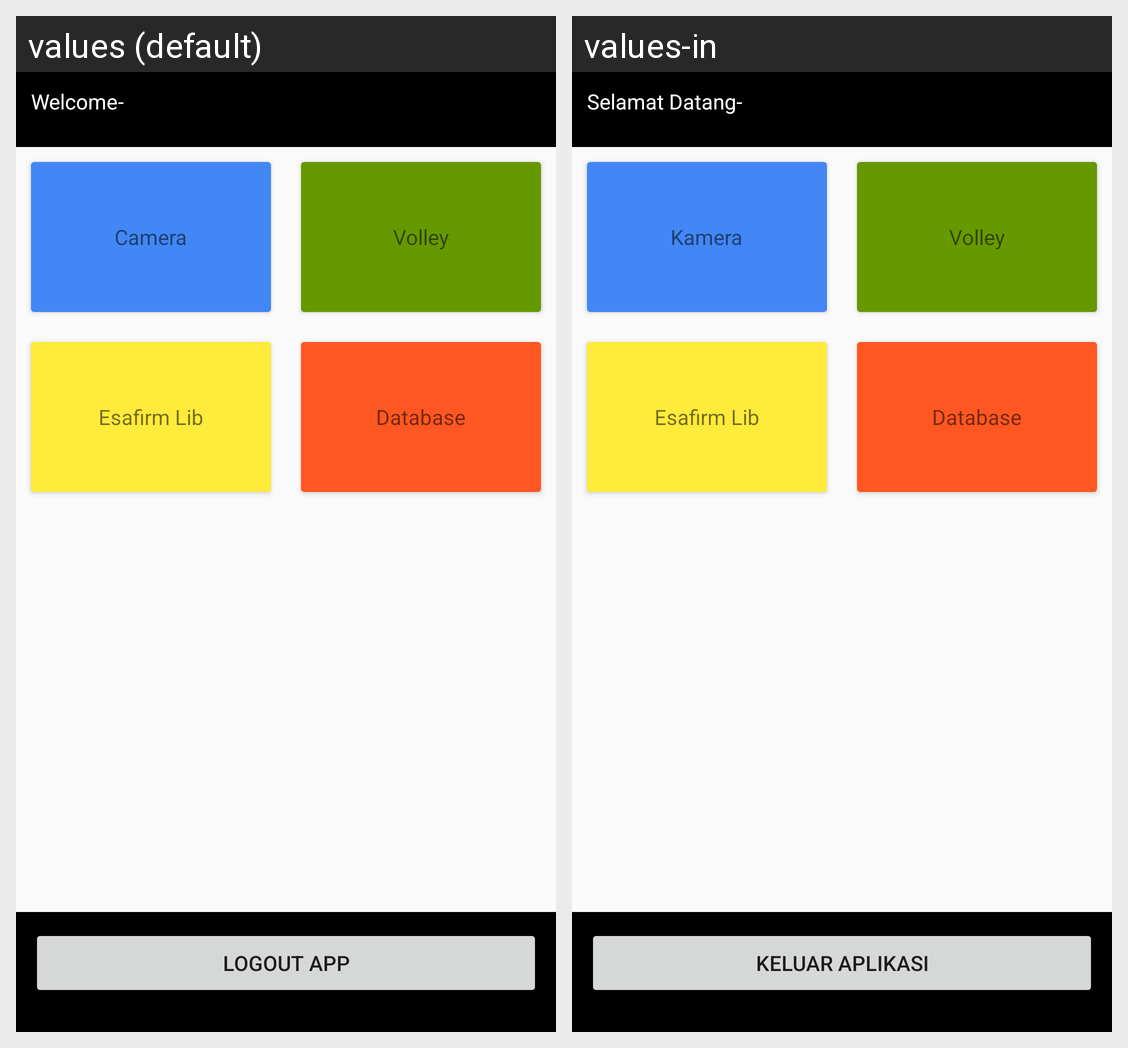

Translations of the strings shown on this Android screen, per locale in the grid:
Android screen res/layout/activity_main.xml rendered under 2 locales, left to right: values (default), values-in. Device: Nexus 5 (rendered at 1080×1920; each locale shown at half size, 540×960, under a caption strip naming it); theme AppTheme.
Strings drawn on this screen, with the default value and each locale's value (text and hints the layout hard-codes, and strings that could not be matched under every locale, appear in the picture but are not listed):

text_welcome
  values: Welcome
  values-in: Selamat Datang

teks_menu1
  values: Camera
  values-in: Kamera

teks_menu2
  values: Volley
  values-in: Volley

teks_menu3
  values: Esafirm Lib
  values-in: Esafirm Lib

teks_menu4
  values: Database
  values-in: Database

text_logout
  values: Logout App
  values-in: Keluar Aplikasi
